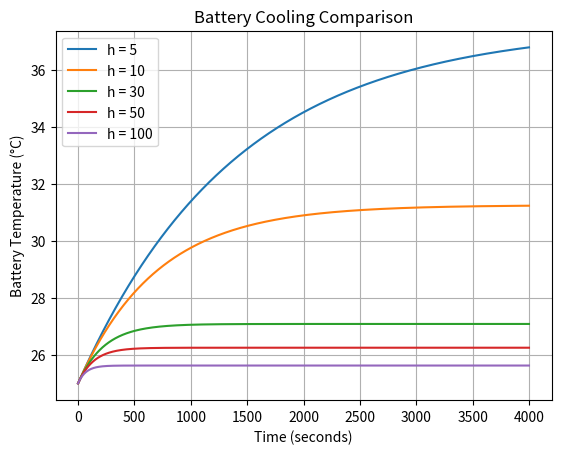

Reproduce this figure in Python.
import numpy as np
import matplotlib.pyplot as plt

# Battery properties
mass = 0.070
specific_heat = 1000
resistance = 0.025
ambient_temperature = 25
surface_area = 0.01
current = 5

# Simulation settings
initial_temperature = 25
time_step = 1
total_time = 4000

time_values = np.arange(0, total_time + time_step, time_step)

# Cooling conditions
h_values = [5, 10, 30, 50, 100]

# Simulate each cooling condition
for h in h_values:

    temperature = initial_temperature
    temperature_values = [initial_temperature]

    heat_generation = current**2 * resistance

    for t in time_values[1:]:

        heat_loss = h * surface_area * (
            temperature - ambient_temperature
        )

        net_heat = heat_generation - heat_loss

        temperature_change = (
            net_heat * time_step
            / (mass * specific_heat)
        )

        temperature += temperature_change

        temperature_values.append(temperature)

    plt.plot(
        time_values,
        temperature_values,
        label=f"h = {h}"
    )

# Graph formatting
plt.xlabel("Time (seconds)")
plt.ylabel("Battery Temperature (°C)")
plt.title("Battery Cooling Comparison")
plt.legend()
plt.grid()

plt.savefig("cooling_comparison.png", dpi=200)

print("Comparison graph saved successfully!")
